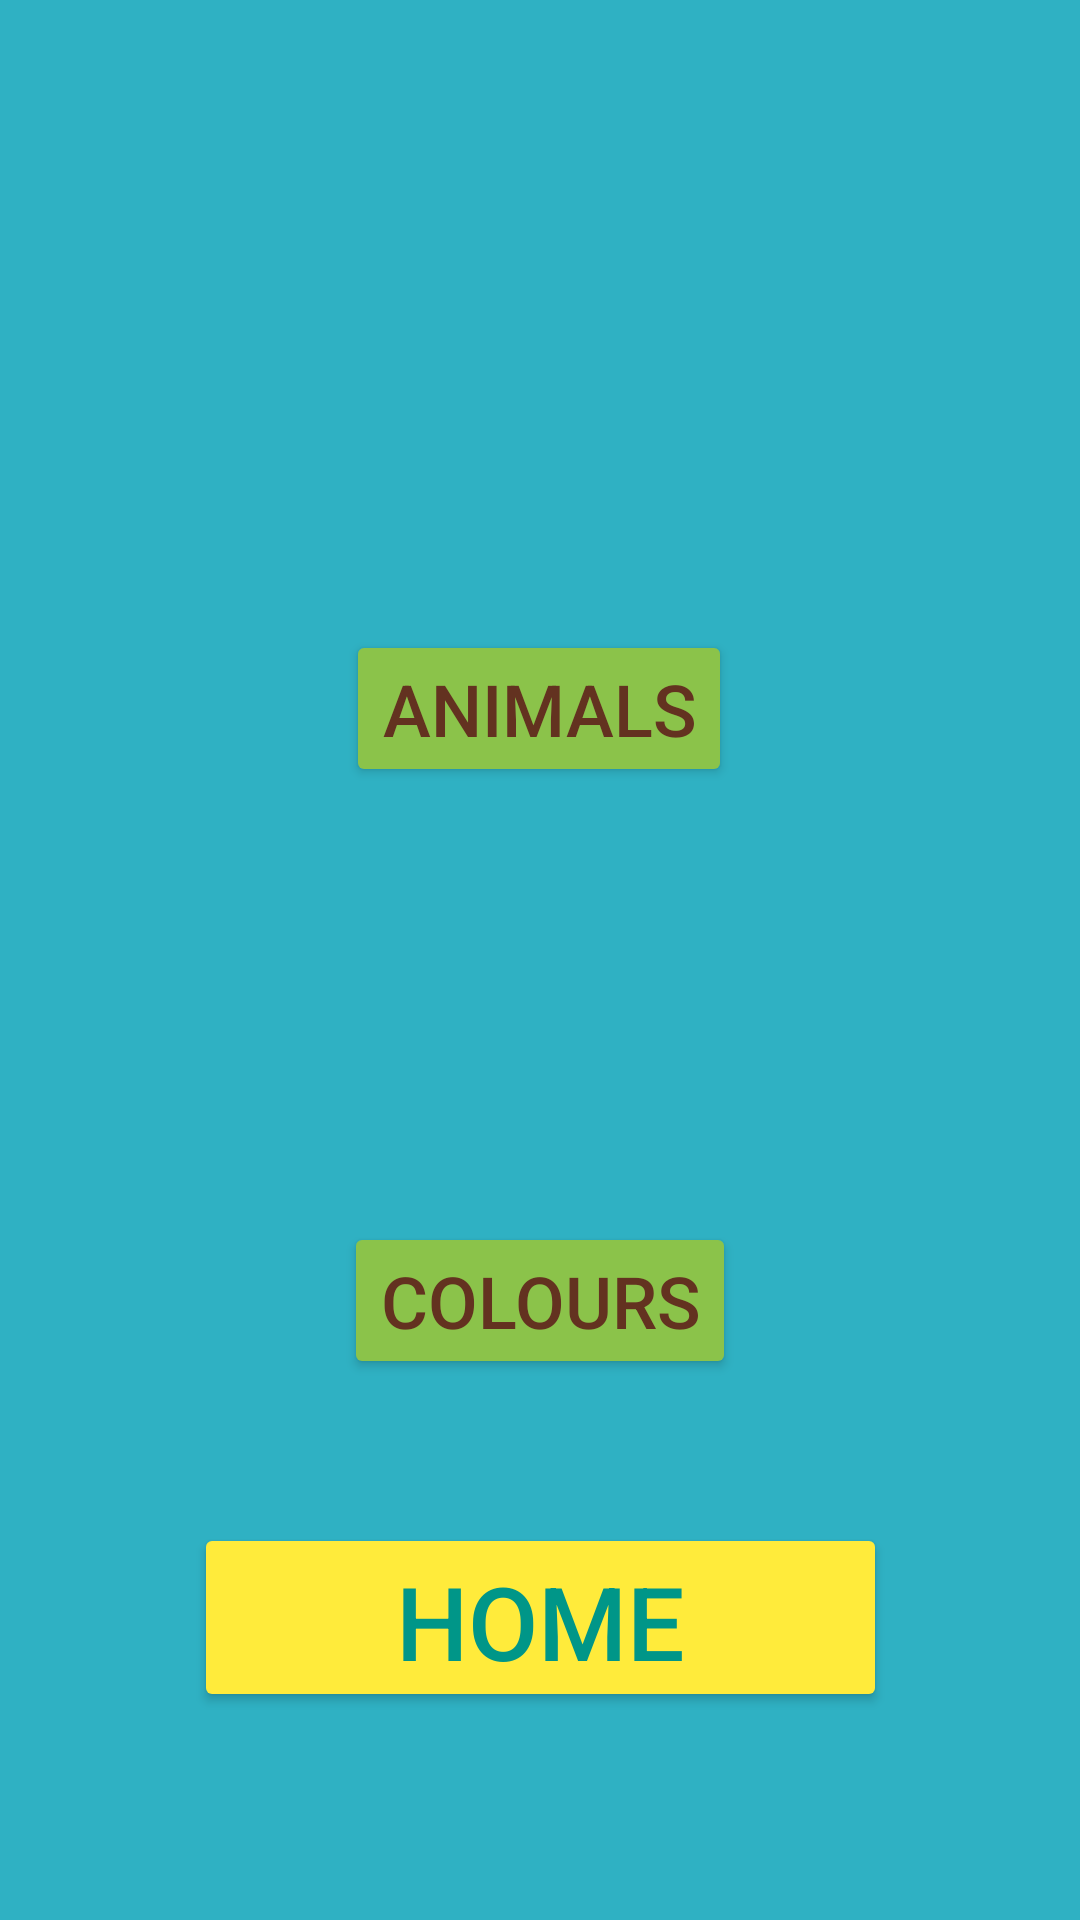

The Android layout XML behind this screen, and the referenced resources:
<!-- AndroidManifest.xml: application theme Theme.Dictionary -->
<!-- res/layout/imageui.xml -->
<?xml version="1.0" encoding="utf-8"?>
<androidx.constraintlayout.widget.ConstraintLayout xmlns:android="http://schemas.android.com/apk/res/android"
    xmlns:app="http://schemas.android.com/apk/res-auto"
    xmlns:tools="http://schemas.android.com/tools"
    android:layout_width="match_parent"
    android:layout_height="match_parent"
    android:background="#2FB1C3"
    tools:context=".ImageUI">

    <ImageView
        android:id="@+id/img_mlt"
        android:layout_width="172dp"
        android:layout_height="166dp"
        android:layout_marginTop="32dp"
        android:contentDescription="@string/img_ani"
        app:layout_constraintEnd_toEndOf="parent"
        app:layout_constraintHorizontal_bias="0.497"
        app:layout_constraintStart_toStartOf="parent"
        app:layout_constraintTop_toTopOf="parent"
        app:srcCompat="@drawable/ani" />

    <ImageView
        android:id="@+id/img_cal"
        android:layout_width="169dp"
        android:layout_height="145dp"
        android:contentDescription="@string/img_col"
        android:scrollbarAlwaysDrawVerticalTrack="false"
        app:layout_constraintEnd_toEndOf="parent"
        app:layout_constraintHorizontal_bias="0.497"
        app:layout_constraintStart_toStartOf="parent"
        app:layout_constraintTop_toBottomOf="@+id/btn_mlt"
        app:srcCompat="@drawable/images"
        tools:ignore="ImageContrastCheck" />

    <Button
        android:id="@+id/btn_mlt"
        android:layout_width="wrap_content"
        android:layout_height="wrap_content"
        android:layout_marginTop="12dp"
        android:onClick="openAnimals"
        android:text="@string/btn_ani"
        android:textColor="#633220"
        android:textSize="24sp"
        app:backgroundTint="#8BC34A"
        app:layout_constraintEnd_toEndOf="parent"
        app:layout_constraintHorizontal_bias="0.498"
        app:layout_constraintStart_toStartOf="parent"
        app:layout_constraintTop_toBottomOf="@+id/img_mlt"
        tools:ignore="TextContrastCheck" />

    <Button
        android:id="@+id/btn_cal"
        android:layout_width="wrap_content"
        android:layout_height="wrap_content"
        android:onClick="openColors"
        android:text="@string/btn_clr"
        android:textColor="#633220"
        android:textSize="24sp"
        app:backgroundTint="#8BC34A"
        app:layout_constraintEnd_toEndOf="parent"
        app:layout_constraintStart_toStartOf="parent"
        app:layout_constraintTop_toBottomOf="@+id/img_cal" />

    <Button
        android:id="@+id/btn_home"
        android:layout_width="231dp"
        android:layout_height="63dp"
        android:text="@string/btn_home"
        android:textColor="#009688"
        android:textSize="34sp"
        app:backgroundTint="#FFEB3B"
        app:layout_constraintBottom_toBottomOf="parent"
        app:layout_constraintEnd_toEndOf="parent"
        app:layout_constraintStart_toStartOf="parent"
        app:layout_constraintTop_toBottomOf="@+id/btn_cal"
        app:layout_constraintVertical_bias="0.408"
        tools:ignore="TextContrastCheck" />

</androidx.constraintlayout.widget.ConstraintLayout>
<!-- resources referenced by this layout -->
<resources>
  <string name="btn_ani">ANIMALS</string>
  <string name="btn_clr">COLOURS</string>
  <string name="btn_home">HOME</string>
  <string name="img_ani">Animals</string>
  <string name="img_col">Colours</string>
  <style name="Theme.Dictionary" parent="Theme.MaterialComponents.DayNight.DarkActionBar">
          
          <item name="colorPrimary">@color/colorPrimary</item>
          <item name="colorPrimaryDark">@color/colorPrimaryDark</item>
          <item name="colorAccent">@color/colorAccent</item>
          <item name="windowActionBar">false</item>
          <item name="windowNoTitle">true</item>
      </style>
  <!-- not gathered from this repository: default colours our renderer supplied (Android Studio template values) -->
  <color name="colorPrimary">#FF6200EE</color>
  <color name="colorPrimaryDark">#FF3700B3</color>
  <color name="colorAccent">#FF03DAC5</color>
</resources>
